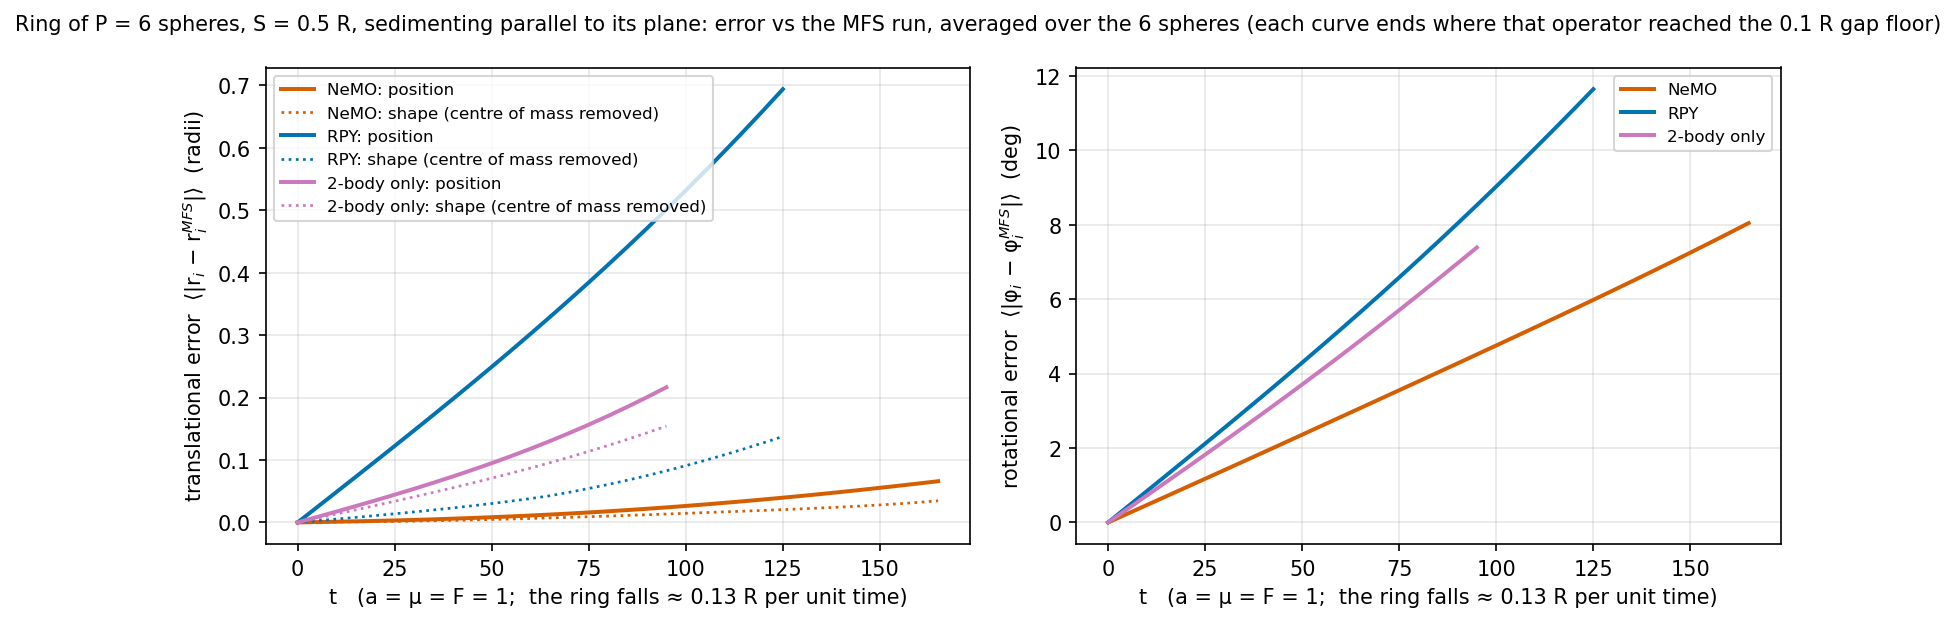

Source data for this figure (header and first rows):
op, t, fallen, settle_rel_err, pos_err, shape_err, rot_err_deg, rot_err_rel
nemo, 0.0, -0.0, 0.0007908, 0.0, 0.0, 0.0, 0.0
nemo, 5.0, 0.6666, 0.0008151, 0.0005655, 0.0002935, 0.2341, 0.1558
nemo, 10.0, 1.333, 0.0008404, 0.00115, 0.0005982, 0.4685, 0.1559
nemo, 15.0, 2, 0.0008758, 0.001758, 0.0009138, 0.7031, 0.156
nemo, 20.0, 2.666, 0.0009177, 0.002411, 0.001243, 0.938, 0.156
nemo, 25.0, 3.333, 0.0009677, 0.003184, 0.001609, 1.173, 0.1561
nemo, 30.0, 3.999, 0.001027, 0.004035, 0.002093, 1.409, 0.1563
nemo, 35.0, 4.666, 0.001096, 0.00497, 0.002638, 1.645, 0.1564
nemo, 40.0, 5.333, 0.001175, 0.005994, 0.003246, 1.882, 0.1565
nemo, 45.0, 5.999, 0.001264, 0.007112, 0.003921, 2.12, 0.1567
nemo, 50.0, 6.666, 0.00136, 0.00833, 0.004663, 2.358, 0.1568
nemo, 55.0, 7.332, 0.001458, 0.009646, 0.005468, 2.597, 0.157
nemo, 60.0, 7.998, 0.001625, 0.01106, 0.006325, 2.836, 0.1571
nemo, 65.0, 8.665, 0.001812, 0.01259, 0.007222, 3.075, 0.1572
nemo, 70.0, 9.331, 0.001977, 0.01423, 0.008162, 3.314, 0.1573
nemo, 75.0, 9.997, 0.002157, 0.01597, 0.009144, 3.553, 0.1574
nemo, 80.0, 10.66, 0.002351, 0.01782, 0.01017, 3.793, 0.1575
nemo, 85.0, 11.33, 0.00256, 0.01978, 0.01122, 4.032, 0.1576
nemo, 90.0, 12, 0.002784, 0.02185, 0.01231, 4.273, 0.1577
nemo, 95.0, 12.66, 0.003021, 0.02405, 0.01343, 4.514, 0.1578
nemo, 100.0, 13.33, 0.003272, 0.02638, 0.01458, 4.756, 0.1579
nemo, 105.0, 13.99, 0.003527, 0.02882, 0.01573, 4.999, 0.158
nemo, 110.0, 14.66, 0.003773, 0.03136, 0.01689, 5.243, 0.1581
nemo, 115.0, 15.32, 0.004021, 0.03401, 0.01807, 5.487, 0.1583
nemo, 120.0, 15.99, 0.004257, 0.03675, 0.01926, 5.733, 0.1585
nemo, 125.0, 16.65, 0.004461, 0.0396, 0.0205, 5.981, 0.1587
nemo, 130.0, 17.32, 0.004652, 0.04255, 0.0218, 6.231, 0.1589
nemo, 135.0, 17.98, 0.004826, 0.0456, 0.02317, 6.482, 0.1591
nemo, 140.0, 18.65, 0.004979, 0.04876, 0.02465, 6.736, 0.1594
nemo, 145.0, 19.31, 0.005105, 0.05203, 0.02625, 6.992, 0.1597
nemo, 150.0, 19.97, 0.005135, 0.05542, 0.028, 7.25, 0.1601
nemo, 155.0, 20.64, 0.004921, 0.05887, 0.02995, 7.512, 0.1605
nemo, 160.0, 21.3, 0.004676, 0.06236, 0.03215, 7.776, 0.1609
nemo, 165.0, 21.96, 0.004441, 0.06594, 0.03462, 8.043, 0.1613
rpy, 0.0, -0.0, 0.0364, 0.0, 0.0, 0.0, 0.0
rpy, 5.0, 0.6666, 0.03642, 0.02435, 0.002694, 0.4216, 0.2806
rpy, 10.0, 1.333, 0.0365, 0.04873, 0.005407, 0.8437, 0.2808
rpy, 15.0, 2, 0.03663, 0.07318, 0.008156, 1.267, 0.281
rpy, 20.0, 2.666, 0.03681, 0.09774, 0.01096, 1.691, 0.2814
rpy, 25.0, 3.333, 0.03704, 0.1224, 0.01384, 2.118, 0.2818
rpy, 30.0, 3.999, 0.03732, 0.1473, 0.01683, 2.547, 0.2824
rpy, 35.0, 4.666, 0.03765, 0.1724, 0.01993, 2.978, 0.2831
rpy, 40.0, 5.333, 0.03804, 0.1977, 0.02319, 3.413, 0.2838
rpy, 45.0, 5.999, 0.03847, 0.2233, 0.02663, 3.852, 0.2847
rpy, 50.0, 6.666, 0.03895, 0.2492, 0.03026, 4.295, 0.2856
rpy, 55.0, 7.332, 0.03948, 0.2754, 0.03411, 4.742, 0.2867
rpy, 60.0, 7.998, 0.04005, 0.302, 0.03821, 5.194, 0.2878
rpy, 65.0, 8.665, 0.04068, 0.329, 0.04271, 5.652, 0.289
rpy, 70.0, 9.331, 0.04134, 0.3564, 0.04832, 6.116, 0.2903
rpy, 75.0, 9.997, 0.04205, 0.3843, 0.05435, 6.585, 0.2917
rpy, 80.0, 10.66, 0.04281, 0.4127, 0.0608, 7.06, 0.2932
rpy, 85.0, 11.33, 0.0436, 0.4416, 0.06768, 7.543, 0.2947
rpy, 90.0, 12, 0.04442, 0.4711, 0.07498, 8.031, 0.2963
rpy, 95.0, 12.66, 0.04529, 0.5011, 0.08271, 8.527, 0.298
rpy, 100.0, 13.33, 0.04618, 0.5316, 0.09086, 9.029, 0.2997
rpy, 105.0, 13.99, 0.0471, 0.5628, 0.09942, 9.538, 0.3015
rpy, 110.0, 14.66, 0.04805, 0.5946, 0.1084, 10.05, 0.3033
rpy, 115.0, 15.32, 0.04903, 0.627, 0.1177, 10.58, 0.3051
rpy, 120.0, 15.99, 0.05003, 0.6601, 0.1275, 11.11, 0.307
rpy, 125.0, 16.65, 0.05105, 0.6938, 0.1376, 11.64, 0.3089
... 20 more rows
